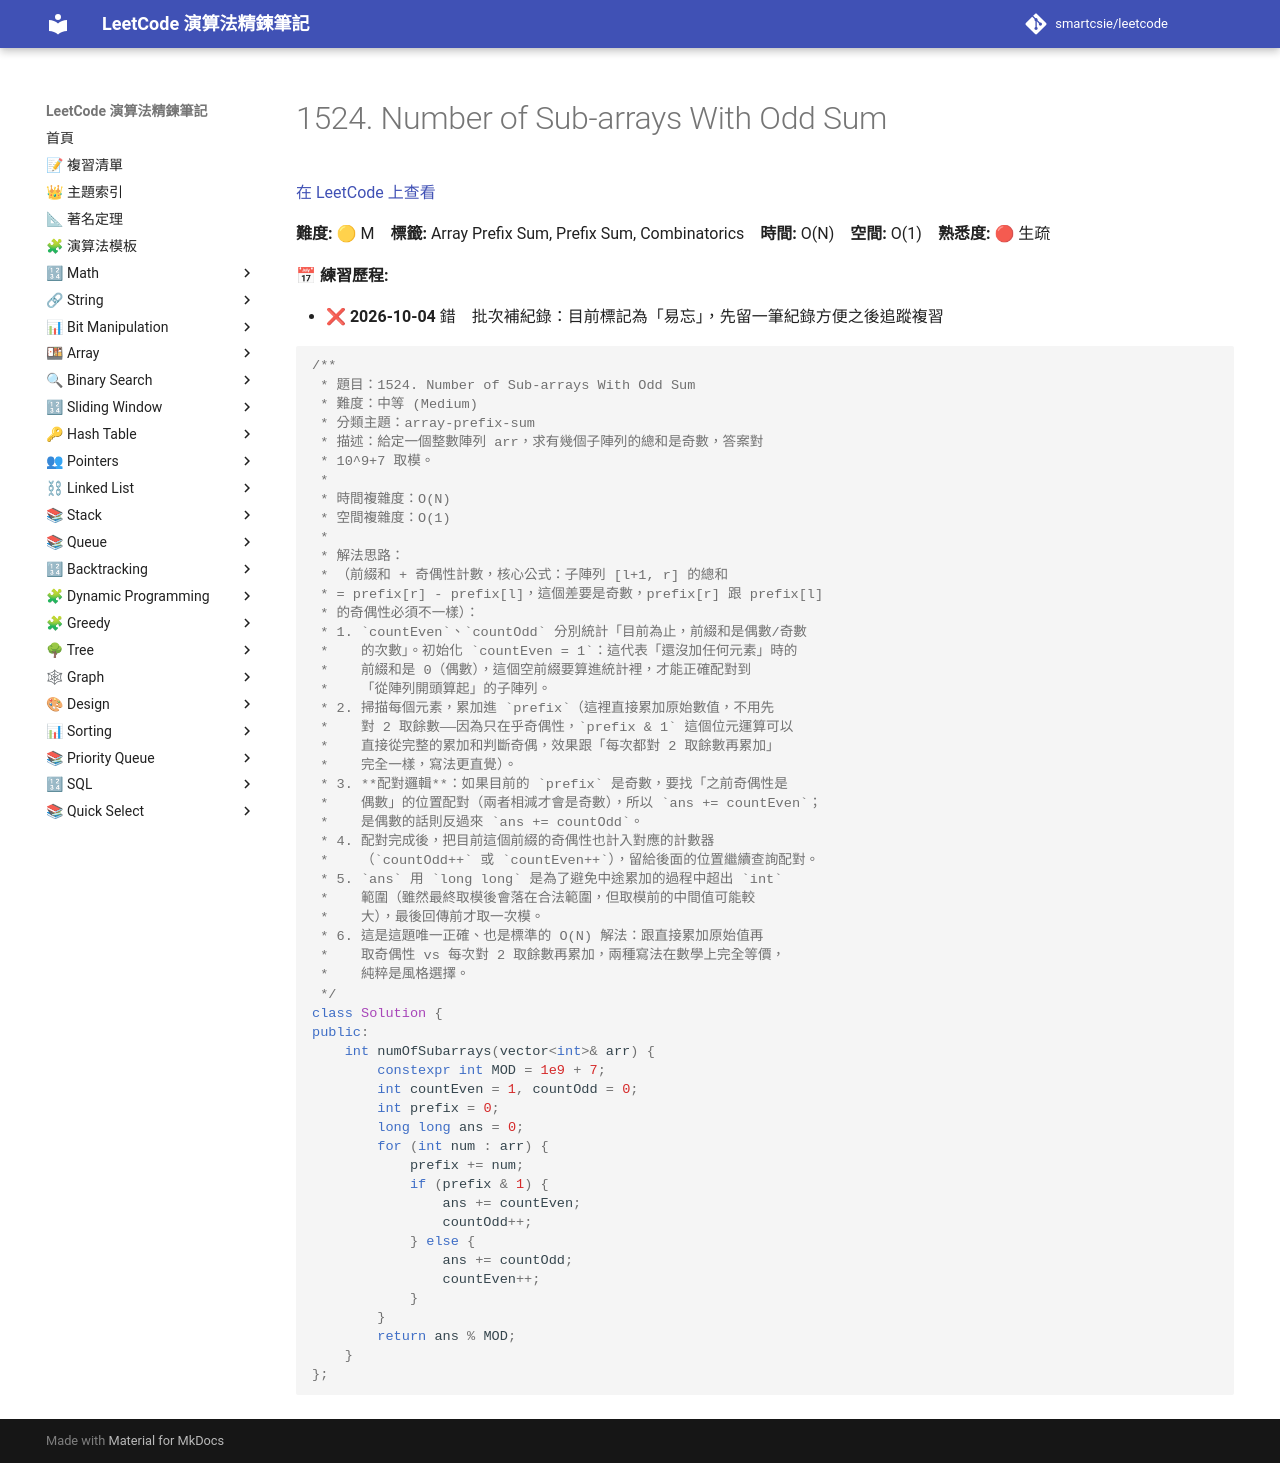

repository: smartcsie/leetcode · page: problems/1524/index.html · generator: mkdocs

# 1524. Number of Sub-arrays With Odd Sum

[在 LeetCode 上查看](https://leetcode.com/problems/number-of-sub-arrays-with-odd-sum/)

**難度:** 🟡 M　**標籤:** Array Prefix Sum, Prefix Sum, Combinatorics　**時間:** O(N)　**空間:** O(1)　**熟悉度:** 🔴 生疏

**📅 練習歷程:**

- ❌ **2026-10-04** 錯　批次補紀錄：目前標記為「易忘」，先留一筆紀錄方便之後追蹤複習

```cpp
/**
 * 題目：1524. Number of Sub-arrays With Odd Sum
 * 難度：中等 (Medium)
 * 分類主題：array-prefix-sum
 * 描述：給定一個整數陣列 arr，求有幾個子陣列的總和是奇數，答案對
 * 10^9+7 取模。
 *
 * 時間複雜度：O(N)
 * 空間複雜度：O(1)
 *
 * 解法思路：
 * （前綴和 + 奇偶性計數，核心公式：子陣列 [l+1, r] 的總和
 * = prefix[r] - prefix[l]，這個差要是奇數，prefix[r] 跟 prefix[l]
 * 的奇偶性必須不一樣）：
 * 1. `countEven`、`countOdd` 分別統計「目前為止，前綴和是偶數/奇數
 *    的次數」。初始化 `countEven = 1`：這代表「還沒加任何元素」時的
 *    前綴和是 0（偶數），這個空前綴要算進統計裡，才能正確配對到
 *    「從陣列開頭算起」的子陣列。
 * 2. 掃描每個元素，累加進 `prefix`（這裡直接累加原始數值，不用先
 *    對 2 取餘數——因為只在乎奇偶性，`prefix & 1` 這個位元運算可以
 *    直接從完整的累加和判斷奇偶，效果跟「每次都對 2 取餘數再累加」
 *    完全一樣，寫法更直覺）。
 * 3. **配對邏輯**：如果目前的 `prefix` 是奇數，要找「之前奇偶性是
 *    偶數」的位置配對（兩者相減才會是奇數），所以 `ans += countEven`；
 *    是偶數的話則反過來 `ans += countOdd`。
 * 4. 配對完成後，把目前這個前綴的奇偶性也計入對應的計數器
 *    （`countOdd++` 或 `countEven++`），留給後面的位置繼續查詢配對。
 * 5. `ans` 用 `long long` 是為了避免中途累加的過程中超出 `int`
 *    範圍（雖然最終取模後會落在合法範圍，但取模前的中間值可能較
 *    大），最後回傳前才取一次模。
 * 6. 這是這題唯一正確、也是標準的 O(N) 解法：跟直接累加原始值再
 *    取奇偶性 vs 每次對 2 取餘數再累加，兩種寫法在數學上完全等價，
 *    純粹是風格選擇。
 */
class Solution {
public:
    int numOfSubarrays(vector<int>& arr) {
        constexpr int MOD = 1e9 + 7;
        int countEven = 1, countOdd = 0;
        int prefix = 0;
        long long ans = 0;
        for (int num : arr) {
            prefix += num;
            if (prefix & 1) {
                ans += countEven;
                countOdd++;
            } else {
                ans += countOdd;
                countEven++;
            }
        }
        return ans % MOD;
    }
};
```
